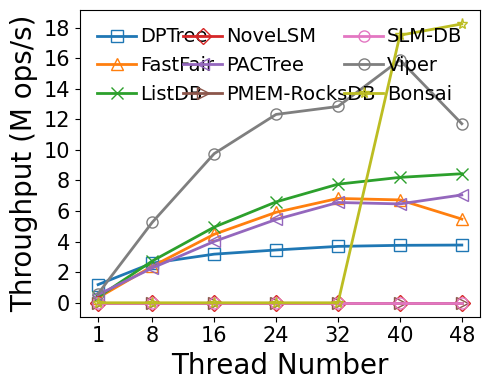

Write the Python code that produced this figure.
#!/bin/python3

# YCSB-A Load
# size: 480M key: 8B val: 8B distribution: uniform

M = 1000000
SIZE = 480 * M
THREADS = [1, 8, 16, 24, 32, 40, 48]
LATENCY = {
    # thread num: 1/8/16/24/32/40/48

    # Nbg:Nfg = 1:2, at least 2 Nbg
    'dptree':   [403.7, 185.066, 150.930, 139.017, 130.152, 127.745, 127.129],

    'fastfair': [1457.413, 201.052, 107.171, 81.114, 70.346, 71.346, 87.691],

    # 1GB memtable, max number=4
    # Enabled 1GB lookup cache (979 MB hash-based, 45 MB second chance)
    # Nbg:Nfg = 1:2, at least 2 Nbg
    'listdb':   [1271.163, 175.711, 96.981, 72.754, 61.885, 58.532, 56.878],

    'novelsm':  [SIZE, SIZE, SIZE, SIZE, SIZE, SIZE, SIZE],

    # 1 worker per node
    'pactree':  [907.30, 210.892, 119.683, 88.091, 73.175, 74.227, 68.063],

    'procksdb': [SIZE, SIZE, SIZE, SIZE, SIZE, SIZE, SIZE],

    'slmdb':    [SIZE, SIZE, SIZE, SIZE, SIZE, SIZE, SIZE],

    'viper':    [805.80, 91.209, 49.217, 38.965, 37.387, 30.221, 40.993],

    # Nbg:Nfg = 1:2, at least 2 Nbg
    'bonsai':   [SIZE, SIZE, SIZE, SIZE, SIZE, 27.434, 26.323]
}

import numpy as np
import matplotlib.pyplot as plt
import csv

THROUGHPUT = {}
for kvstore, latencies in LATENCY.items():
    THROUGHPUT[kvstore] = list(map(lambda x: SIZE / x / M, latencies))

xs = THREADS

plt.plot(xs, THROUGHPUT['dptree'], markerfacecolor='none', marker='s', markersize=8, linestyle='-', linewidth=2, label='DPTree')
plt.plot(xs, THROUGHPUT['fastfair'], markerfacecolor='none', marker='^', markersize=8, linestyle='-', linewidth=2, label='FastFair')
plt.plot(xs, THROUGHPUT['listdb'], markerfacecolor='none', marker='x', markersize=8, linestyle='-', linewidth=2, label='ListDB')
plt.plot(xs, THROUGHPUT['novelsm'], markerfacecolor='none', marker='D', markersize=8, linestyle='-', linewidth=2, label='NoveLSM')
plt.plot(xs, THROUGHPUT['pactree'], markerfacecolor='none', marker='<', markersize=8, linestyle='-', linewidth=2, label='PACTree')
plt.plot(xs, THROUGHPUT['procksdb'], markerfacecolor='none', marker='>', markersize=8, linestyle='-', linewidth=2, label='PMEM-RocksDB')
plt.plot(xs, THROUGHPUT['slmdb'], markerfacecolor='none', marker='o', markersize=8, linestyle='-', linewidth=2, label='SLM-DB')
plt.plot(xs, THROUGHPUT['viper'], markerfacecolor='none', marker='o', markersize=8, linestyle='-', linewidth=2, label='Viper')
plt.plot(xs, THROUGHPUT['bonsai'], markerfacecolor='none', marker='*', markersize=8, linestyle='-', linewidth=2, label='Bonsai')

font = {'size': '20','fontname': 'Times New Roman'}
plt.xlabel("Thread Number", font)
plt.ylabel("Throughput (M ops/s)", font)

font2 = {'size': '15','fontname': 'Times New Roman'}
ax = plt.gca()
ax.set_xticks(xs)
ax.set_xticklabels(xs, fontdict=font2)

ytick=[0,2,4,6,8,10,12,14,16,18]
ax.set_yticks(ytick)
ax.set_yticklabels(ytick, fontdict=font2)

plt.legend(loc = 2, ncol=3, frameon=False, mode="expand", prop={'size': 14, 'family': 'Times New Roman'},handletextpad=0.2)

fig = plt.gcf()
fig.set_figwidth(5)
fig.set_figheight(4)
fig.tight_layout()
# [redacted]
plt.show()
